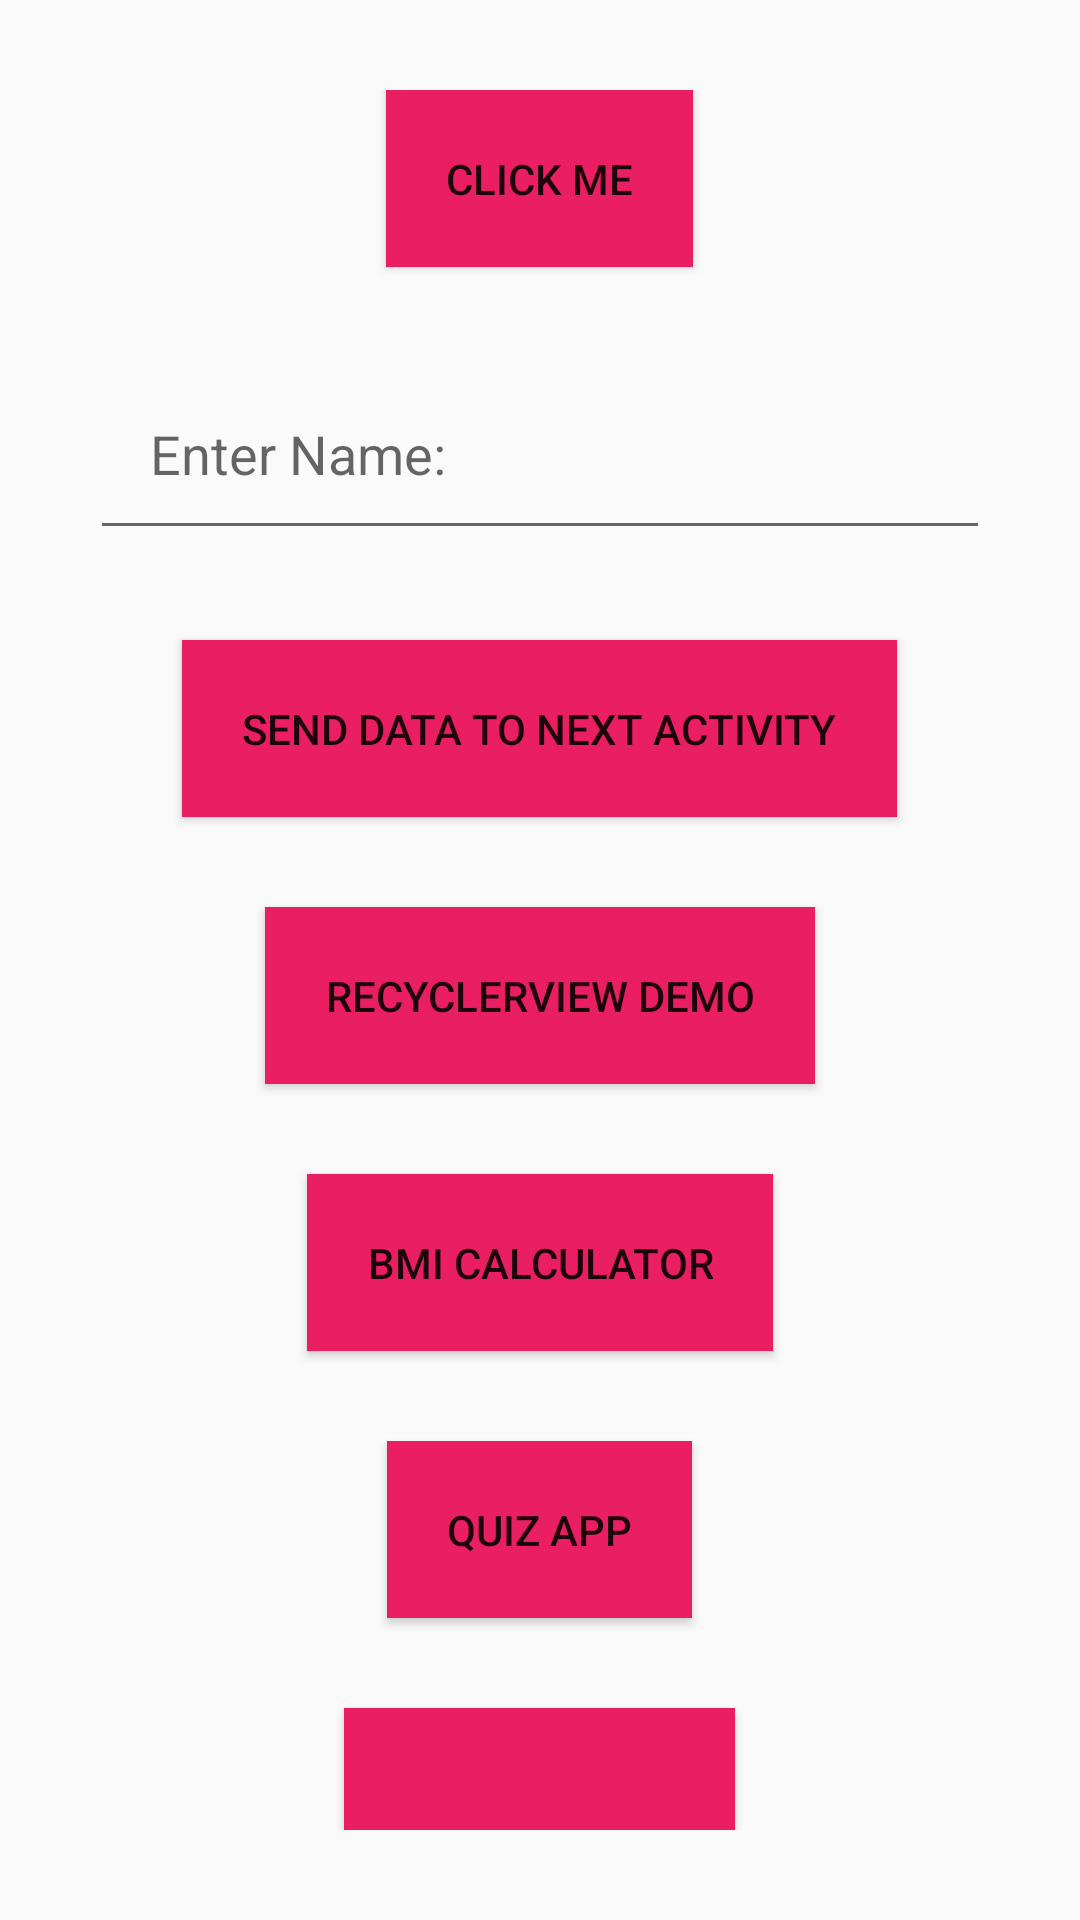

Write the Android layout XML for this screen, with the resource values it uses.
<!-- AndroidManifest.xml: application theme Theme.ThemeSetting -->
<!-- res/layout/activity_main.xml -->
<?xml version="1.0" encoding="utf-8"?>
<LinearLayout xmlns:android="http://schemas.android.com/apk/res/android"
    xmlns:app="http://schemas.android.com/apk/res-auto"
    xmlns:tools="http://schemas.android.com/tools"
    android:id="@+id/main"
    android:layout_width="match_parent"
    android:layout_height="match_parent"
    tools:context=".MainActivity"
    android:padding="30dp"
    android:orientation="vertical"
    android:gravity="center">

<Button
    android:layout_width="wrap_content"
    android:layout_height="wrap_content"
    android:padding="20dp"
    android:background="@color/colorAccent"
    android:text="Click me"
    android:id="@+id/clickme"

    />

    <EditText
        android:layout_width="match_parent"
        android:layout_height="wrap_content"
        android:hint="Enter Name: "
        android:padding="20dp"
        android:id="@+id/utusermessage"
        android:layout_marginTop="30dp"

        />

    <Button
        android:layout_width="wrap_content"
        android:layout_height="wrap_content"
        android:padding="20dp"
        android:background="@color/colorAccent"
        android:text="Send data to next activity"
        android:id="@+id/button2"
        android:layout_marginTop="30dp"

        />




    <Button
        android:layout_width="wrap_content"
        android:layout_height="wrap_content"
        android:padding="20dp"
        android:background="@color/colorAccent"
        android:text="Recyclerview Demo"
        android:id="@+id/recyclerviewbutton"
        android:layout_marginTop="30dp"

        />

    <Button
        android:layout_width="wrap_content"
        android:layout_height="wrap_content"
        android:padding="20dp"
        android:background="@color/colorAccent"
        android:text="BMI Calculator"
        android:id="@+id/bmibutton"
        android:layout_marginTop="30dp"

        />


    <Button
        android:layout_width="wrap_content"
        android:layout_height="wrap_content"
        android:padding="20dp"
        android:background="@color/colorAccent"
        android:text="Quiz app"
        android:id="@+id/quizapp"
        android:layout_marginTop="30dp"

        />

    <Button
        android:layout_width="wrap_content"
        android:layout_height="wrap_content"
        android:padding="20dp"
        android:background="@color/colorAccent"
        android:text="sec Quiz app"
        android:id="@+id/anotherquizapp"
        android:layout_marginTop="30dp"

        />

</LinearLayout>
<!-- resources referenced by this layout -->
<resources>
  <color name="colorAccent">#E91E63</color>
  <style name="Theme.ThemeSetting" parent="Base.Theme.ThemeSetting" />
  <style name="Base.Theme.ThemeSetting" parent="Theme.AppCompat.Light.DarkActionBar">
  
  
          <item name="colorPrimary">@color/colorPrimary</item>
          <item name="colorPrimaryDark">@color/colorPrimaryDark</item>
          <item name="colorAccent">@color/colorAccent</item>
      </style>
  <color name="colorPrimary">#3FD3B5</color>
  <color name="colorPrimaryDark">#20A585</color>
</resources>
